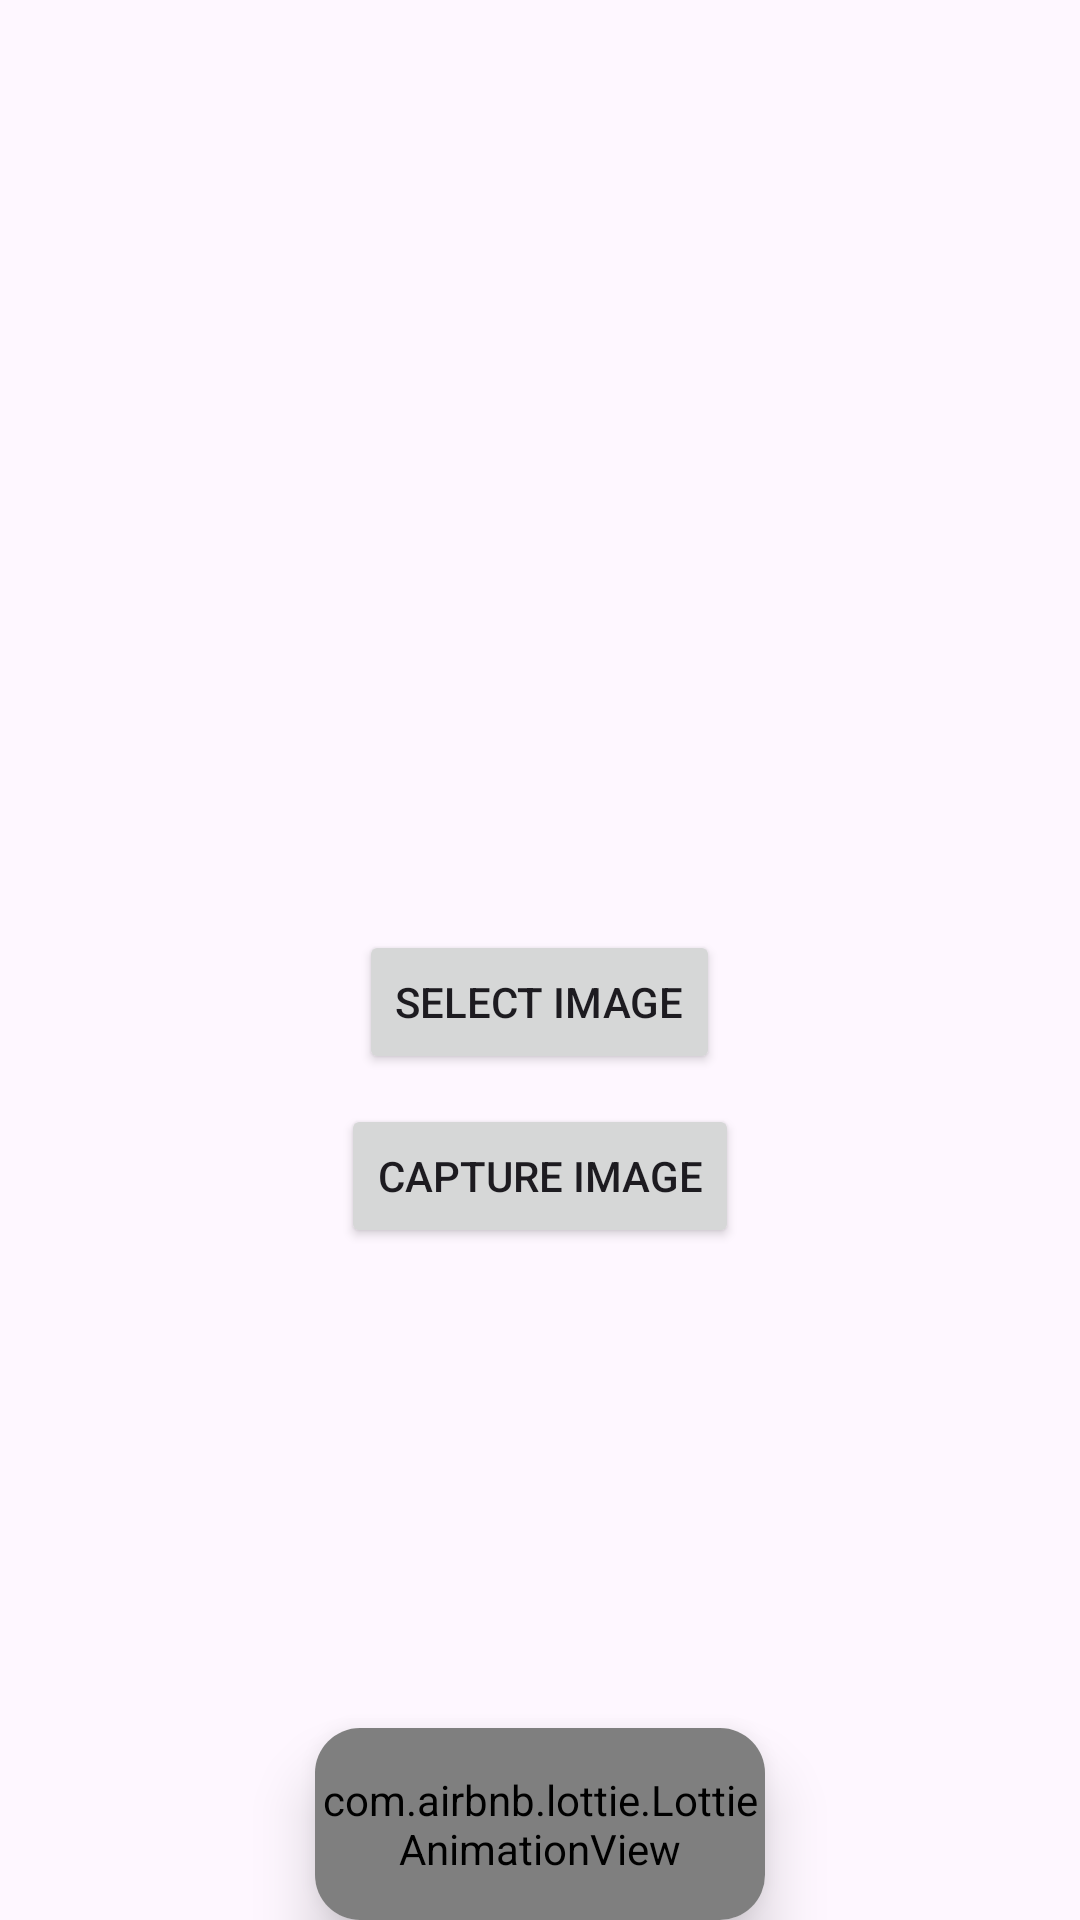

Android layout source for this screen:
<!-- AndroidManifest.xml: application theme Theme.Material3.Light -->
<!-- res/layout/activity_mlpage.xml -->
<?xml version="1.0" encoding="utf-8"?>
<RelativeLayout xmlns:android="http://schemas.android.com/apk/res/android"
    xmlns:app="http://schemas.android.com/apk/res-auto"
    xmlns:tools="http://schemas.android.com/tools"
    android:layout_width="match_parent"
    android:layout_height="match_parent"
    android:orientation="vertical"
    tools:context=".mlpage">

    <ImageView
        android:id="@+id/imageView"
        android:layout_width="300dp"
        android:layout_height="300dp"
        android:layout_marginLeft="50dp"
        android:layout_gravity="center"
        android:src="@drawable/ic_image_24"
        />


    <Button
        android:id="@+id/selectBtn"
        android:layout_width="wrap_content"
        android:layout_height="wrap_content"
        android:layout_below="@id/imageView"
        android:layout_centerInParent="true"
        android:layout_gravity="center"
        android:layout_marginTop="10dp"
        android:text="Select image" />

    <Button
        android:id="@+id/captureBtn"
        android:layout_width="wrap_content"
        android:layout_height="wrap_content"
        android:layout_below="@+id/selectBtn"
        android:layout_centerInParent="true"
        android:layout_gravity="center"
        android:layout_marginTop="10dp"

        android:text="Capture image" />


    <TextView
        android:id="@+id/result1"
        android:layout_width="wrap_content"
        android:layout_height="40dp"
        android:layout_below="@id/captureBtn"
        android:layout_centerInParent="true"
        android:layout_gravity="center"
        android:layout_marginTop="10dp"
        android:textSize="30sp"
        android:textStyle="bold" />

    <TextView
        android:id="@+id/result2"
        android:layout_width="wrap_content"
        android:layout_height="40dp"
        android:layout_below="@id/result1"
        android:layout_centerInParent="true"
        android:layout_gravity="center"
        android:layout_marginTop="10dp"
        android:textSize="30sp"
        android:textStyle="bold" />

    <TextView
        android:id="@+id/result3"
        android:layout_width="wrap_content"
        android:layout_height="40dp"
        android:layout_below="@id/result2"
        android:layout_centerInParent="true"
        android:layout_gravity="center"
        android:layout_marginTop="10dp"
        android:textSize="30sp"
        android:textStyle="bold" />


    <androidx.cardview.widget.CardView
        android:layout_height="100dp"
        android:layout_width="150dp"
        android:id="@+id/crystalReport"
        app:cardCornerRadius="15dp"
        app:cardElevation="12dp"
        android:layout_marginLeft="5dp"
        android:layout_marginTop="10dp"
        android:layout_row="0"
        android:layout_below="@+id/result3"
        android:layout_centerInParent="true"
        android:layout_gravity="center"
        android:layout_column="0"
        >

        <RelativeLayout

            android:layout_width="match_parent"
            android:layout_height="match_parent"
            android:orientation="vertical"  >

            <com.airbnb.lottie.LottieAnimationView
                android:id="@+id/lottie"
                android:layout_width="match_parent"
                android:layout_height="80dp"
                app:lottie_rawRes="@raw/pdf"
                app:lottie_autoPlay="true"
                app:lottie_loop="true"
                />

            <TextView
                android:layout_width="wrap_content"
                android:layout_height="wrap_content"
                android:layout_below="@+id/lottie"
                android:layout_centerInParent="true"
                android:layout_gravity="center_horizontal"
                android:text="Crystal Report"
                android:textColor="@color/black"
                android:textSize="15sp"
                android:textStyle="bold" />
        </RelativeLayout>

    </androidx.cardview.widget.CardView>


</RelativeLayout>
<!-- resources referenced by this layout -->
<resources>
  <color name="black">#FF000000</color>
</resources>
